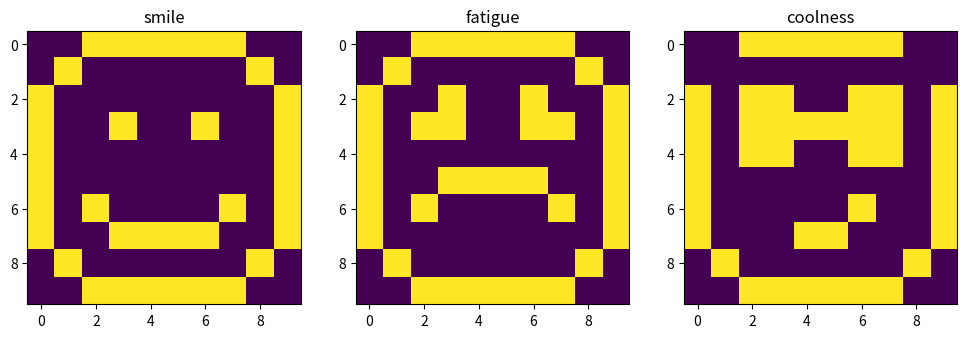
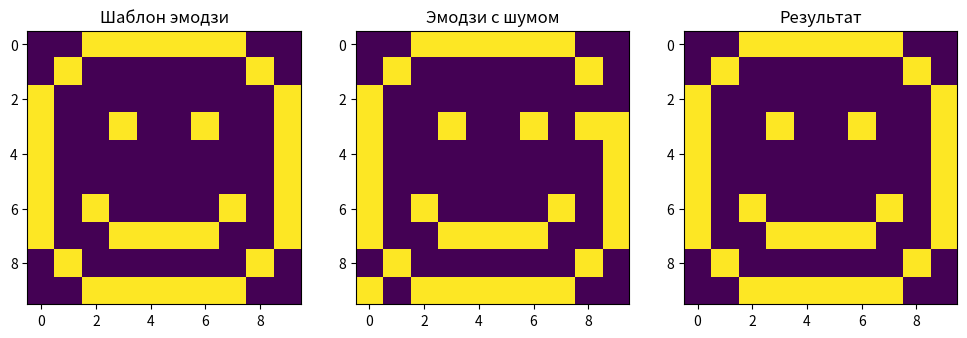
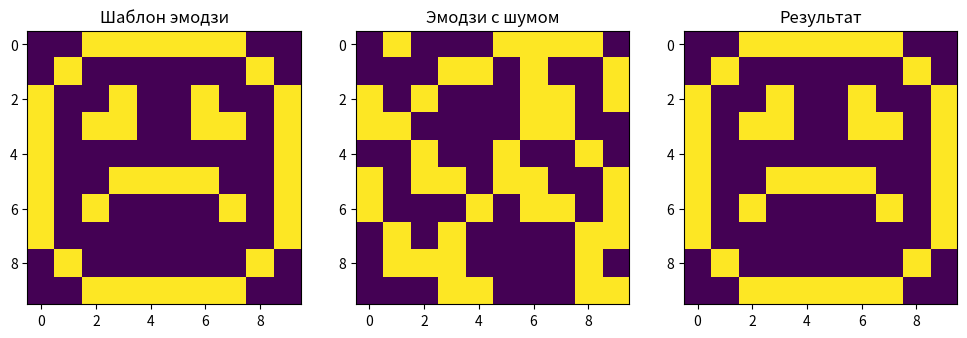
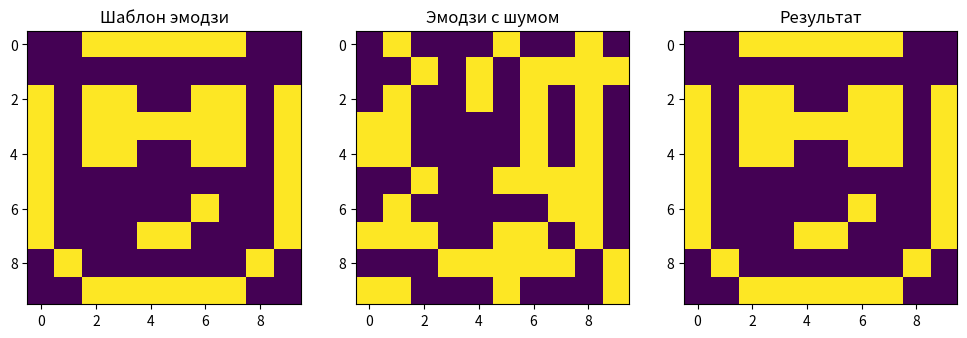
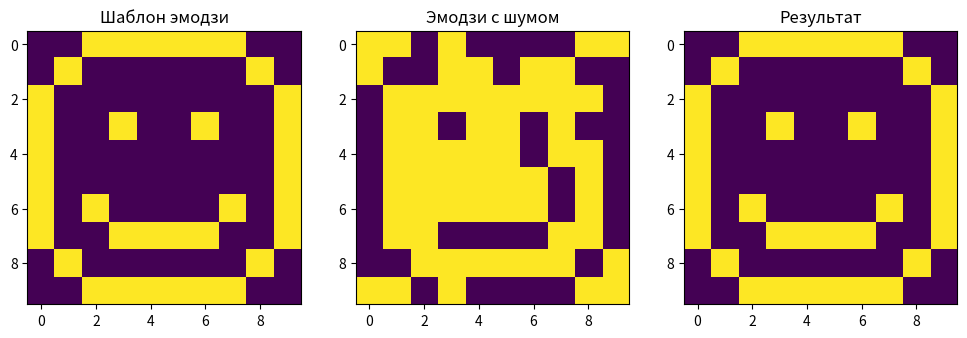
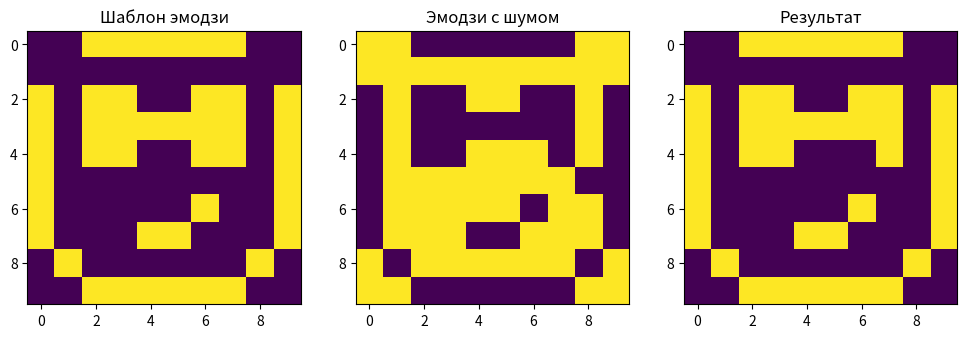
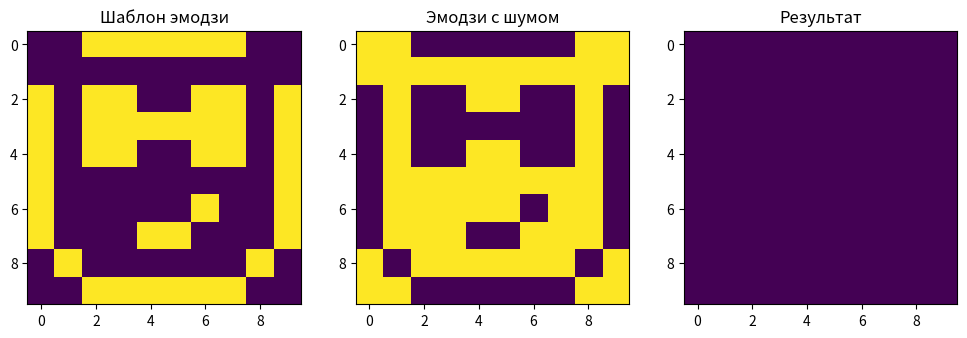

Recreate these plots in Python, in order.
# -*- coding: utf-8 -*-
"""машинное_обучение_лр2

Automatically generated by Colaboratory.

Original file is located at
    https://colab.research.google.com/<link-removed>

# Создание шаблонов эмодзи
"""

# Импорт нужных библиотек
import numpy as np
import matplotlib.pyplot as plt
import random

# Матричное представление эмодзи
smile = [[0, 0, 1, 1, 1, 1, 1, 1, 0, 0],
         [0, 1, 0, 0, 0, 0, 0, 0, 1, 0],
         [1, 0, 0, 0, 0, 0, 0, 0, 0, 1],
         [1, 0, 0, 1, 0, 0, 1, 0, 0, 1],
         [1, 0, 0, 0, 0, 0, 0, 0, 0, 1],
         [1, 0, 0, 0, 0, 0, 0, 0, 0, 1],
         [1, 0, 1, 0, 0, 0, 0, 1, 0, 1],
         [1, 0, 0, 1, 1, 1, 1, 0, 0, 1],
         [0, 1, 0, 0, 0, 0, 0, 0, 1, 0],
         [0, 0, 1, 1, 1, 1, 1, 1, 0, 0]]


fatigue = [[0, 0, 1, 1, 1, 1, 1, 1, 0, 0],
           [0, 1, 0, 0, 0, 0, 0, 0, 1, 0],
           [1, 0, 0, 1, 0, 0, 1, 0, 0, 1],
           [1, 0, 1, 1, 0, 0, 1, 1, 0, 1],
           [1, 0, 0, 0, 0, 0, 0, 0, 0, 1],
           [1, 0, 0, 1, 1, 1, 1, 0, 0, 1],
           [1, 0, 1, 0, 0, 0, 0, 1, 0, 1],
           [1, 0, 0, 0, 0, 0, 0, 0, 0, 1],
           [0, 1, 0, 0, 0, 0, 0, 0, 1, 0],
           [0, 0, 1, 1, 1, 1, 1, 1, 0, 0]]


coolness = [[0, 0, 1, 1, 1, 1, 1, 1, 0, 0],
           [0, 0, 0, 0, 0, 0, 0, 0, 0, 0],
           [1, 0, 1, 1, 0, 0, 1, 1, 0, 1],
           [1, 0, 1, 1, 1, 1, 1, 1, 0, 1],
           [1, 0, 1, 1, 0, 0, 1, 1, 0, 1],
           [1, 0, 0, 0, 0, 0, 0, 0, 0, 1],
           [1, 0, 0, 0, 0, 0, 1, 0, 0, 1],
           [1, 0, 0, 0, 1, 1, 0, 0, 0, 1],
           [0, 1, 0, 0, 0, 0, 0, 0, 1, 0],
           [0, 0, 1, 1, 1, 1, 1, 1, 0, 0]]    

# Отображение эмодзи
fig, ax = plt.subplots(1, 3)
fig.set_figwidth(12)    #  ширина и
fig.set_figheight(12)    #  высота "Figure"
ax[0].imshow(smile)
ax[1].imshow(fatigue)
ax[2].imshow(coolness)
ax[0].set_title('smile')
ax[1].set_title('fatigue')
ax[2].set_title('coolness')
plt.show()

"""# Нейронная сеть Хопфилда

Создаем класс нейронная сеть Хопфилда
"""

class Hopfield:
    def __init__(self, n): # размер изображения
        self.weights = np.zeros((n, n))
    
    def train(self, data): # Данные для обучения
        n = len(data)
        for i in range(n):
            for j in range(n):
                if i != j:
                    self.weights[i][j] += data[i] * data[j] 
    
    def predict(self, data): # Предсказание
        n = len(data)
        output = np.zeros(n)
        for i in range(n):
            output[i] = np.sign(np.dot(self.weights[i], data))
        return output

"""Функция обучения и распознавания образов эмодзи с n количеством зашумленными элементами"""

def emoji_recognition(emoji, number_noise): # number_noise - количество зашумленных элементов
  # Вывод шаблона эмодзи
  fig, ax = plt.subplots(1, 3)
  fig.set_figwidth(12)    #  ширина и
  fig.set_figheight(12)    #  высота "Figure"
  ax[0].imshow(emoji)
  ax[0].set_title('Шаблон эмодзи')

  # Преобразуем изображение в одномерный массив
  emoji_flattened = emoji.flatten()

  # Создаем модель класса и обучаем
  hopfield = Hopfield(len(emoji_flattened))
  hopfield.train(emoji_flattened)

  # Создание эмодзи с шумом
  noisy_emoji = emoji
  # Из шаблонной матрицы делаем с шумум путем изменения элементов матрицы
  positions = random.sample([(i, j) for i in range(len(noisy_emoji)) for j in range(len(noisy_emoji[i]))], number_noise)
  for pos in positions:
      i, j = pos
      noisy_emoji[i][j] = 1 if noisy_emoji[i][j] == 0 else 0

  # Преобразуем эмодзи в одномерный массив
  noisy_emoji_flattened = noisy_emoji.flatten()

  # Прогнозируем зашумленное изображение с помощью нейронной сети Хопфилда
  predicted_noisy_emoji_flattened = hopfield.predict(noisy_emoji_flattened)

  # Преобразуем предсказанное изображение в 2D-массив
  predicted_noisy_emoji = predicted_noisy_emoji_flattened.reshape(10, 10)

  # Вывод результатов обучения
  ax[1].imshow(noisy_emoji)
  ax[2].imshow(predicted_noisy_emoji)
  ax[1].set_title('Эмодзи с шумом')
  ax[2].set_title('Результат')
  plt.show()

"""# Работа нейронной сети на распознавание образов

Распознавание эмодзи с 3 искаженными элементами
"""

emoji_recognition(np.array(smile), 3)

"""Распознавание эмодзи с 40 искаженными элементами"""

emoji_recognition(np.array(fatigue), 40)

"""Распознавание эмодзи с 70 искаженными элементами"""

emoji_recognition(np.array(coolness), 70)

"""Распознавание эмодзи с 90 искаженными элементами"""

emoji_recognition(np.array(smile), 90)

"""Распознавание эмодзи с 98 искаженными элементами"""

emoji_recognition(np.array(coolness), 98)

"""При большом количестве искаженных элементов НС дает неправильный результат.

Распознавание эмодзи со 100 искаженными элементами
"""

emoji_recognition(np.array(coolness), 100)

"""При изменении всех элементов начального эмодзи НС выдает неправильный результат

# Архитектура НС

Архитектура нейронной сети Хопфилда состоит из одного слоя из n нейронов, где каждый нейрон связан со всеми другими нейронами в сети. Эта сеть является рекуррентной и используется для ассоциативной памяти и распознавания образов. 
<p> Данная НС работает с матрицами размером 10*10, значит у нее количество нейронов равняется 100.

# Вывод

В результате тестирования нейронной сети Хопфилда на зашумленных версиях эмодзи было выяснено, что она может успешно извлекать исходные изображения из шумных входов даже при большом количестве искаженных элементов.
<p> При количестве искаженных элементов меньше 98 НС работает без ошибок, а при 98 искаженных элементов ошибка равняется 1/98. При искажении всех элементов изображения ошибка составляет 0,43.

В целом, нейронная сеть Хопфилда является простым и эффективным подходом к распознаванию образов и может быть применена к различным проблемам, где необходимо распознавание образов.
"""